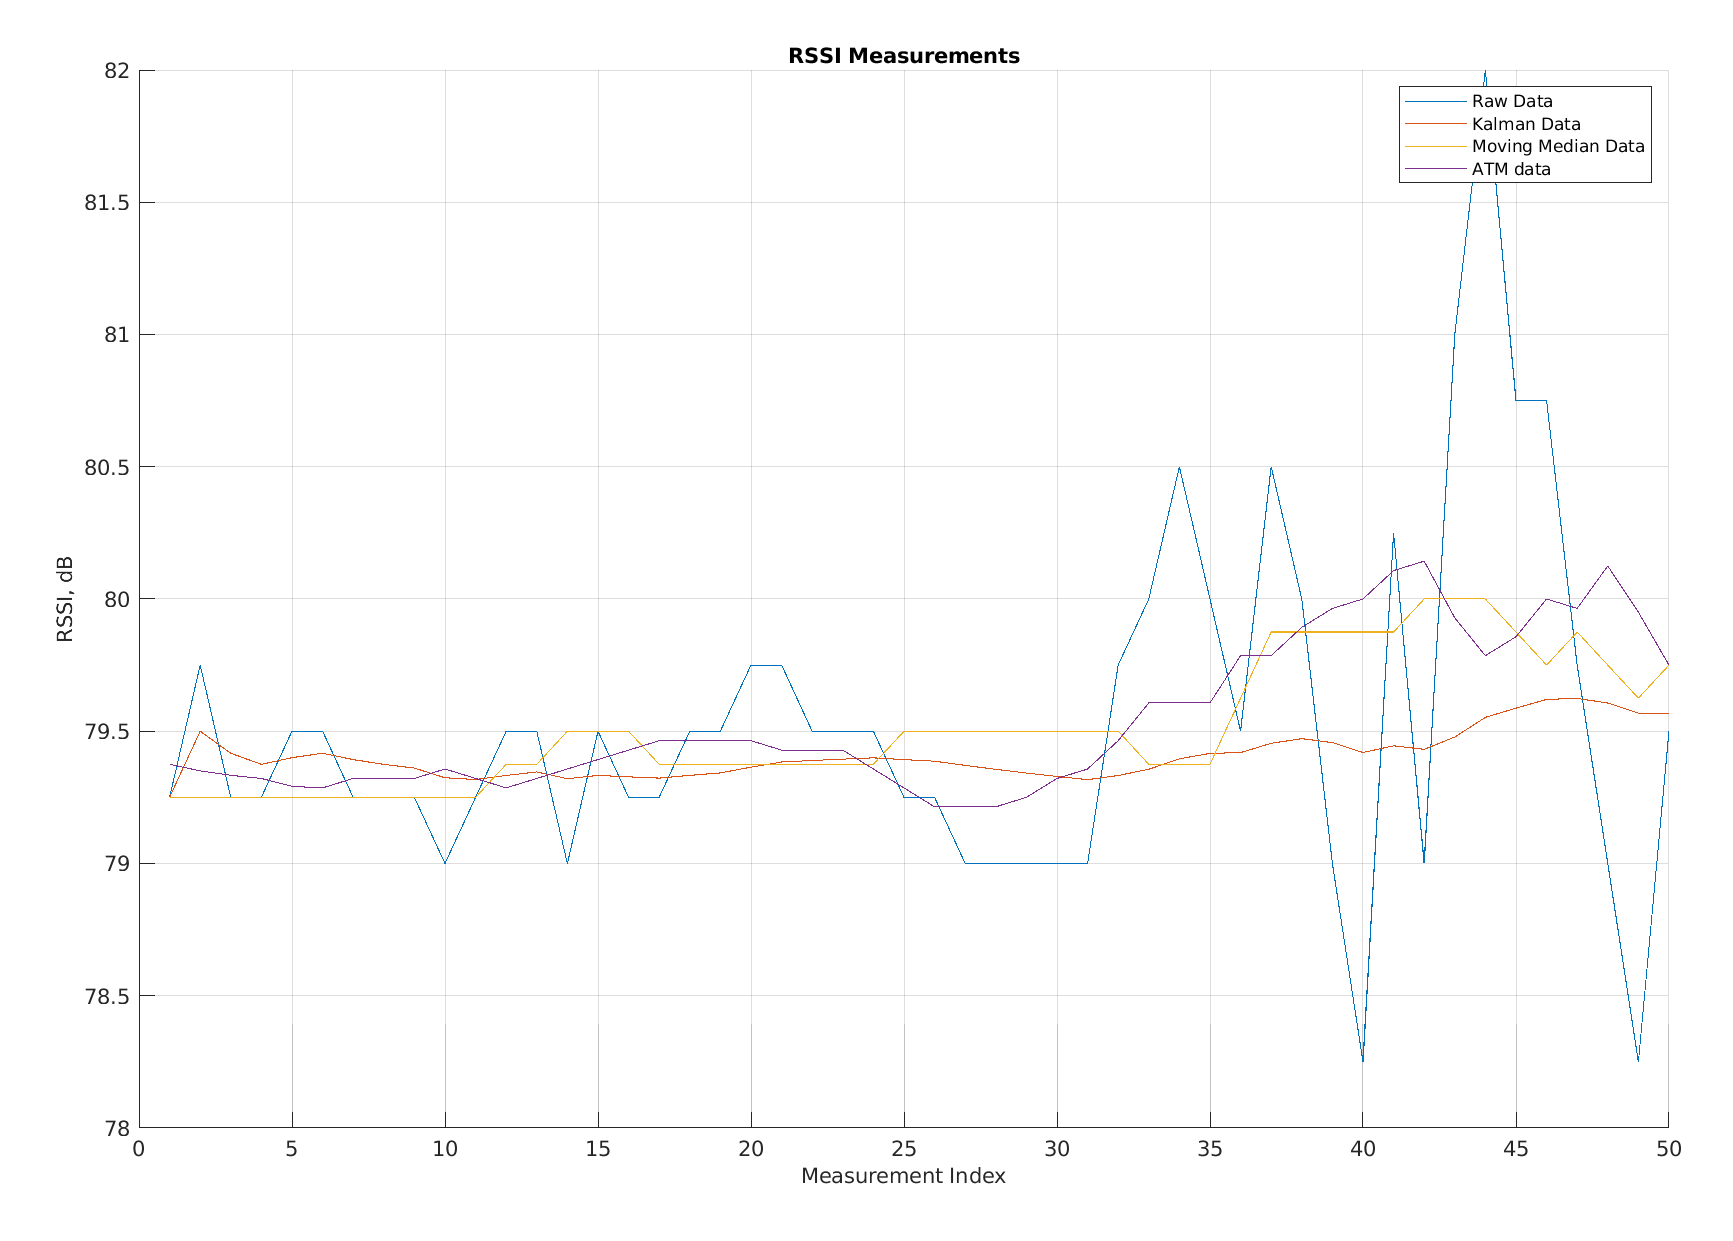

The table this chart was drawn from, first rows:
Raw Data, Kalman Data, Moving Average Data, app.FilteredATM
79.25, 79.25, 79.25, 79.38
79.75, 79.5, 79.25, 79.35
79.25, 79.42, 79.25, 79.33
79.25, 79.37, 79.25, 79.32
79.5, 79.4, 79.25, 79.29
79.5, 79.42, 79.25, 79.29
79.25, 79.39, 79.25, 79.32
79.25, 79.37, 79.25, 79.32
79.25, 79.36, 79.25, 79.32
79, 79.32, 79.25, 79.36
79.25, 79.32, 79.25, 79.32
79.5, 79.33, 79.38, 79.29
79.5, 79.35, 79.38, 79.32
79, 79.32, 79.5, 79.36
79.5, 79.33, 79.5, 79.39
79.25, 79.33, 79.5, 79.43
79.25, 79.32, 79.38, 79.46
79.5, 79.33, 79.38, 79.46
79.5, 79.34, 79.38, 79.46
79.75, 79.36, 79.38, 79.46
79.75, 79.38, 79.38, 79.43
79.5, 79.39, 79.38, 79.43
79.5, 79.39, 79.38, 79.43
79.5, 79.4, 79.38, 79.36
79.25, 79.39, 79.5, 79.29
79.25, 79.39, 79.5, 79.21
79, 79.37, 79.5, 79.21
79, 79.36, 79.5, 79.21
79, 79.34, 79.5, 79.25
79, 79.33, 79.5, 79.32
79, 79.32, 79.5, 79.36
79.75, 79.33, 79.5, 79.46
80, 79.36, 79.38, 79.61
80.5, 79.4, 79.38, 79.61
80, 79.42, 79.38, 79.61
79.5, 79.42, 79.62, 79.79
80.5, 79.45, 79.88, 79.79
80, 79.47, 79.88, 79.89
79, 79.46, 79.88, 79.96
78.25, 79.42, 79.88, 80
80.25, 79.44, 79.88, 80.11
79, 79.43, 80, 80.14
81, 79.48, 80, 79.93
82, 79.55, 80, 79.79
80.75, 79.59, 79.88, 79.86
80.75, 79.62, 79.75, 80
79.75, 79.62, 79.88, 79.96
79, 79.61, 79.75, 80.12
78.25, 79.57, 79.62, 79.95
79.5, 79.57, 79.75, 79.75
